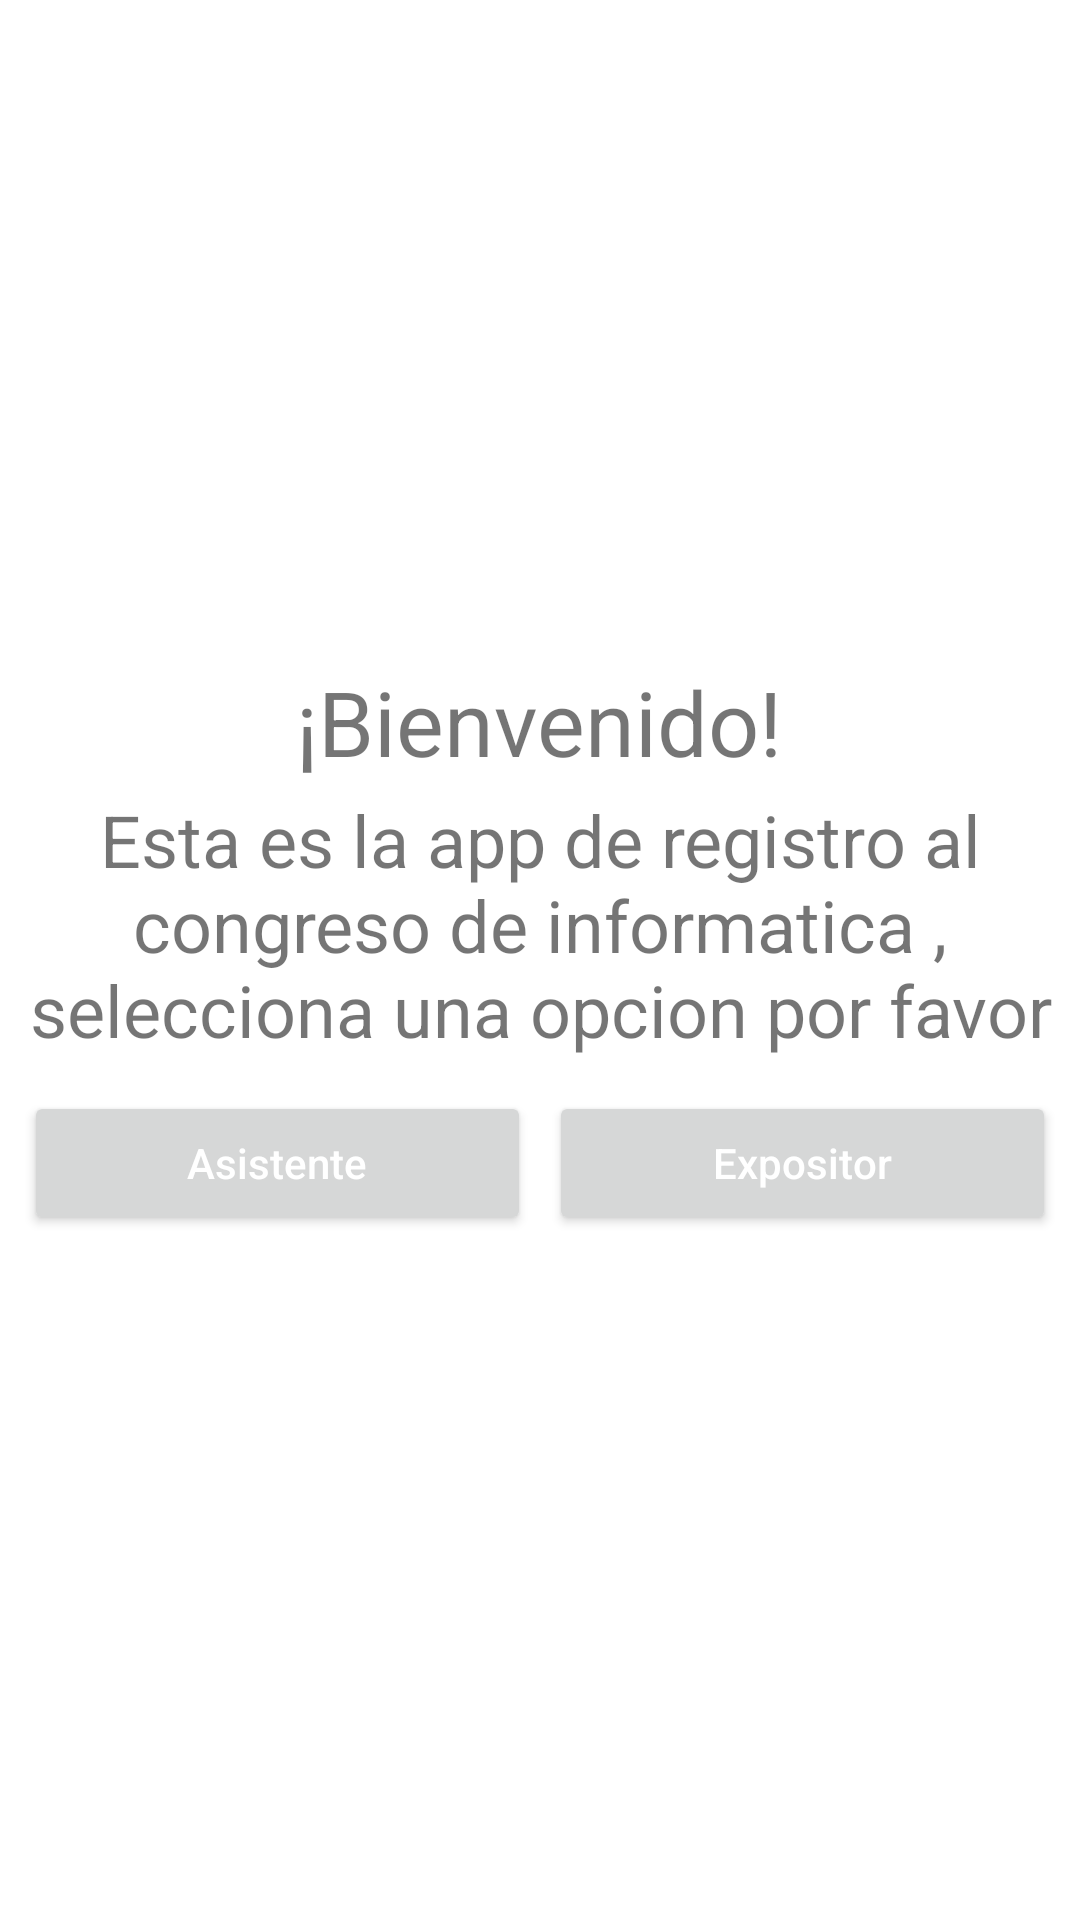

Reconstruct the res/layout file that produces this screen, plus the resources it refers to.
<!-- AndroidManifest.xml: application theme Theme.Practica_dialogos -->
<!-- res/layout/activity_dialogo.xml -->
<?xml version="1.0" encoding="utf-8"?>
<LinearLayout xmlns:android="http://schemas.android.com/apk/res/android"
    android:layout_width="match_parent"
    android:layout_height="wrap_content"
    android:gravity="center"
    android:orientation="vertical">

    <TextView
        android:id="@+id/txtBienvenida"
        android:layout_width="wrap_content"
        android:layout_height="wrap_content"
        android:gravity="center"
        android:text="¡Bienvenido!"
        android:textSize="30dp" />

    <TextView
        android:id="@+id/txtDescripcion"
        android:layout_margin="3dp"
        android:gravity="center"
        android:textSize="24dp"
        android:layout_width="wrap_content"
        android:text="Esta es la app de registro al congreso de informatica , selecciona una opcion por favor"
        android:layout_height="wrap_content" />

    <LinearLayout
        android:layout_width="match_parent"
        android:layout_height="wrap_content"
        android:orientation="horizontal"
        android:layout_margin="5dp">

        <Button
            android:id="@+id/btnAsistente"
            android:layout_width="wrap_content"
            android:layout_height="wrap_content"
            android:layout_weight="1"
            android:textColor="@android:color/white"
            android:layout_marginStart="8dp"
            android:layout_marginEnd="8dp"
            android:layout_margin="3dp"
            android:textAllCaps="false"
            android:text="Asistente" />

        <Button
            android:id="@+id/btnExpositor"
            android:layout_width="wrap_content"
            android:layout_height="wrap_content"
            android:layout_weight="1"
            android:textColor="@android:color/white"
            android:layout_marginStart="8dp"
            android:layout_marginEnd="8dp"
            android:layout_margin="3dp"
            android:textAllCaps="false"
            android:text="Expositor" />
    </LinearLayout>

</LinearLayout>
<!-- resources referenced by this layout -->
<resources>
  <style name="Theme.Practica_dialogos" parent="Theme.MaterialComponents.DayNight.DarkActionBar">
          
          <item name="colorPrimary">@color/purple_500</item>
          <item name="colorPrimaryVariant">@color/purple_700</item>
          <item name="colorOnPrimary">@color/white</item>
          
          <item name="colorSecondary">@color/teal_200</item>
          <item name="colorSecondaryVariant">@color/teal_700</item>
          <item name="colorOnSecondary">@color/black</item>
          
          <item name="android:statusBarColor">?attr/colorPrimaryVariant</item>
          
      </style>
  <!-- not gathered from this repository: default colours our renderer supplied (Android Studio template values) -->
  <color name="purple_500">#FF6200EE</color>
  <color name="purple_700">#FF3700B3</color>
  <color name="teal_200">#FF03DAC5</color>
  <color name="teal_700">#FF018786</color>
  <color name="black">#FF000000</color>
  <color name="white">#FFFFFFFF</color>
</resources>
